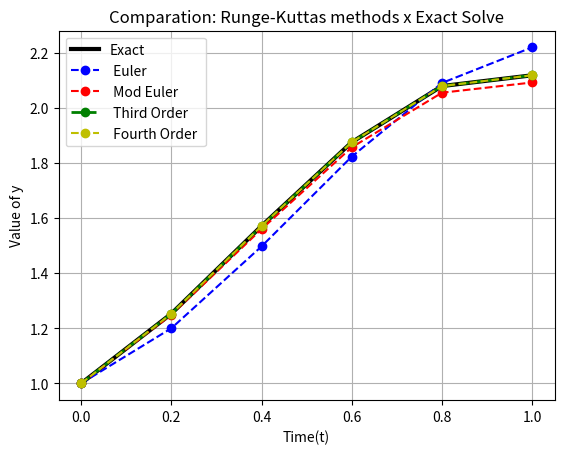
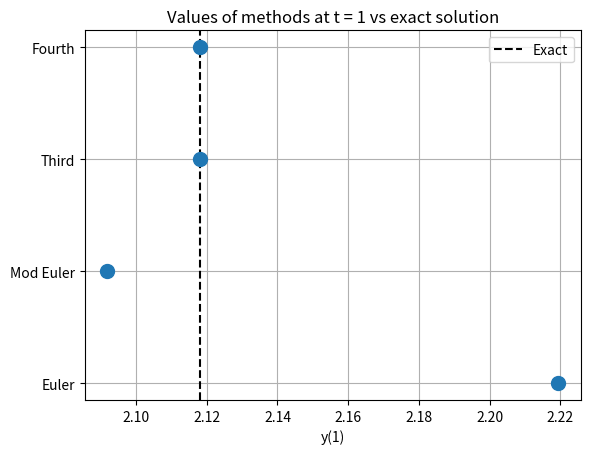

Write Python code to recreate these figures, in order.
import numpy as np
import matplotlib.pyplot as plt
import pandas as pd

#Important Definetions
#f : ODE 
#t : a <= t <= b
#n : Dimension of t
#h : Size of pass
#y0 : initial value
#original_y : Values of Analytic ODE to compare with numeric solution

#The great goal this code is to compare methods of Runge-Kutta: Euler , Modified Euler , Third and Fourth order.
#The requisits on the comparison is Absolute and Relative Error.

#Author: Raphael Meirelles de Paula da Câmara

# Function of Euler's Method
def euler(f,t,n,h,y0,original_y):
    #Defining zeros vector
    euler_y = np.zeros(n)

    #Defining y(0) 
    euler_y[0] = y0

    #Defining Euler's method
    for i in range(n-1):
    # Euler's method
        euler_f = f(t[i],euler_y[i])
        euler_y[i+1] = euler_y[i] + h * euler_f
    #End

    #Defining absolute error
    abs_error = np.abs(euler_y - original_y)

    #Calculathing relative error
    rel_error = np.abs(abs_error/euler_y) 

    #Return Y calculated for Euler also return absolute and relative
    return euler_y,abs_error,rel_error
#End Function

#Function of Modified Euler's Method
def modeuler(f,t,n,h,y0,original_y):
    #Defining vector of zeros 
    modeuler_y = np.zeros(n)

    #Defining y(0) 
    modeuler_y[0] = y0

    #Defining modified Euler's method 
    for i in range(n-1):
        # modified Euler's method
        K1 = f(t[i],modeuler_y[i])
        K2 = f(t[i+1],modeuler_y[i] + h*K1)
        modeuler_y[i+1] = modeuler_y[i] + (h/2) * ( K1 + K2) 
    #End 
   
    #Defining absolute error 
    abs_error = np.abs(modeuler_y - original_y)

    #Calculathing relative error
    rel_error = np.abs(abs_error/modeuler_y)

    #Return Y calculated for Modified Euler also return absolute and relative
    return modeuler_y,abs_error,rel_error
#End Function

#Function of Third Order's Method
def third(f,t,n,h,y0,original_y):
    #Defining vector of zeros 
    third_order_y = np.zeros(n)

    #Defining y(0) 
    third_order_y[0] = y0

    #Defining Runge-Kulta's method of Third Order
    for i in range(n-1):
        # Third Order
        K1 = f(t[i],third_order_y[i])
        K2 = f(t[i]+(h/2),third_order_y[i] + (h/2) * K1)
        K3 = f(t[i] + h, third_order_y[i] + 2*h*K2 - h*K1)
        third_order_y[i+1] = third_order_y[i] + (h/6)*(K1 + 4*K2 + K3)
    #End
    
    #Defining absolute error 
    abs_error = np.abs(third_order_y - original_y)

    #Calculathing relative error
    rel_error = np.abs(abs_error/third_order_y)

    #Return Y calculated for Third Order also return absolute and relative
    return third_order_y,abs_error,rel_error
#End Function

#Function of Fourth Order's Method
def fourth(f,t,n,h,y0,original_y):
    #Defining vector of zeros 
    fourth_order_y = np.zeros(n)

    #Defining y(0) 
    fourth_order_y[0] = y0

    #Defining Runge-Kulta's method of Fourth Order
    for i in range(n-1):
        # Fourth Order
        K1 = f(t[i],fourth_order_y[i])
        K2 = f(t[i]+(h/2),fourth_order_y[i] + (h/2) * K1)
        K3 = f(t[i]+(h/2),fourth_order_y[i] + (h/2) * K2)
        K4 = f(t[i] + h, fourth_order_y[i] + h*K3)
        fourth_order_y[i+1] = fourth_order_y[i] + (h/6)*(K1 + 2*K2 + 2*K3 + K4)
    #End
   
    #Defining absolute error 
    abs_error = np.abs(fourth_order_y - original_y)

    #Calculathing relative error
    relative_error = np.abs(abs_error/fourth_order_y)

    #Return Y calculated for Third Order also return absolute and relative
    return fourth_order_y,abs_error,relative_error
#End Function 

#Defining initial values
y0, t0, tf, h = 1, 0, 1, 0.2
t = np.linspace(t0, tf, round((tf-t0)/h)+1)
n = len(t)

#Defining my ODE: cos(2t) + sin(3t)
f = lambda t,y: np.cos(2*t) + np.sin(3*t)

#Defining my Analytic ODE: (1/2)sin(2t) - (1/3)cos(3t) +(4/3)
analytic_ODE = lambda t: (1/2)*np.sin(2*t) - (1/3)*np.cos(3*t) +(4/3)

#Solving the Analytic ODE
exact_y = analytic_ODE(t)

#Calling Euler 
euler_values,euler_abs,euler_rel = euler(f,t,n,h,y0,exact_y)

#Calling Modified Euler
modeuler_values,modeuler_abs,modeuler_rel = modeuler(f,t,n,h,y0,exact_y)

#Calling Third Order
third_values,third_abs,third_rel = third(f,t,n,h,y0,exact_y)

#Calling Fourth Order
fourth_values,fourth_abs,fourth_rel = fourth(f,t,n,h,y0,exact_y)

#Creating dictionary mod: Complete
dcc = {
    't': t,
    'y': exact_y,
    'Euler': euler_values,
    'Mod Euler': modeuler_values,
    'Third': third_values,
    'Fourth': fourth_values,
    'Euler Abs': euler_abs,
    'Euler Rel': euler_rel,
    'Mod Euler Abs': modeuler_abs,
    'Mod Euler Rel': modeuler_rel,
    'Third Abs': third_abs,
    'Third Rel': third_rel,
    'Fourth Abs': fourth_abs,
    'Fourth Rel': fourth_rel
}

#Creating dictionary mod: Final Value
dcf = {
    't': t[-1],
    'y': exact_y[-1],
    'Euler': euler_values[-1],
    'Mod Euler': modeuler_values[-1],
    'Third': third_values[-1],
    'Fourth': fourth_values[-1],
    'Euler Abs': euler_abs[-1],
    'Euler Rel': euler_rel[-1],
    'Mod Euler Abs': modeuler_abs[-1],
    'Mod Euler Rel': modeuler_rel[-1],
    'Third Abs': third_abs[-1],
    'Third Rel': third_rel[-1],
    'Fourth Abs': fourth_abs[-1],
    'Fourth Rel': fourth_rel[-1]
}

#Setting at Dataframe
pd.set_option('display.float_format', lambda x: f'{x:.8f}')
pd.set_option('display.max_columns', None)
pd.set_option('display.expand_frame_repr', False)

#Create Dataframe of Complete
dfc = pd.DataFrame(dcc) 

#Create Dataframe of Final Value
dff = pd.DataFrame(dcf,index=[0])

#Output Dataframe Complete
print(dfc)

#Output Dataframe Final Value
print(dff)

#Output Third - Fourth, to show the difference of precision
print(f'Difference betwen Third and Fourth is :{np.abs(third_values[-1]-fourth_values[-1]):.16e}')

#Comparison graphic mode: Complete
plt.plot(t,exact_y,'k-',linewidth=3,label='Exact')
plt.plot(t,euler_values,'bo--',linewidth=1.5,label=' Euler ')
plt.plot(t,modeuler_values,'ro--',linewidth=1.5,label=' Mod Euler ')
plt.plot(t,third_values,'go--',linewidth=2,label=' Third Order ')
plt.plot(t,fourth_values,'yo--',linewidth=1.5,label=' Fourth Order ')

plt.xlabel('Time(t)')
plt.ylabel('Value of y')
plt.title('Comparation: Runge-Kuttas methods x Exact Solve')
plt.legend(loc='best')
plt.grid(True)

plt.show()

#Comparison graphic mode: Final Value
names = ['Euler', 'Mod Euler', 'Third', 'Fourth']
vals = [euler_values[-1], modeuler_values[-1], third_values[-1], fourth_values[-1]]

plt.figure()
plt.axvline(exact_y[-1], color='k', linestyle='--', label='Exact')
plt.plot(vals, names, 'o', markersize=10)

plt.xlabel('y(1)')
plt.title('Values of methods at t = 1 vs exact solution')
plt.legend()
plt.grid(True)
plt.show()
